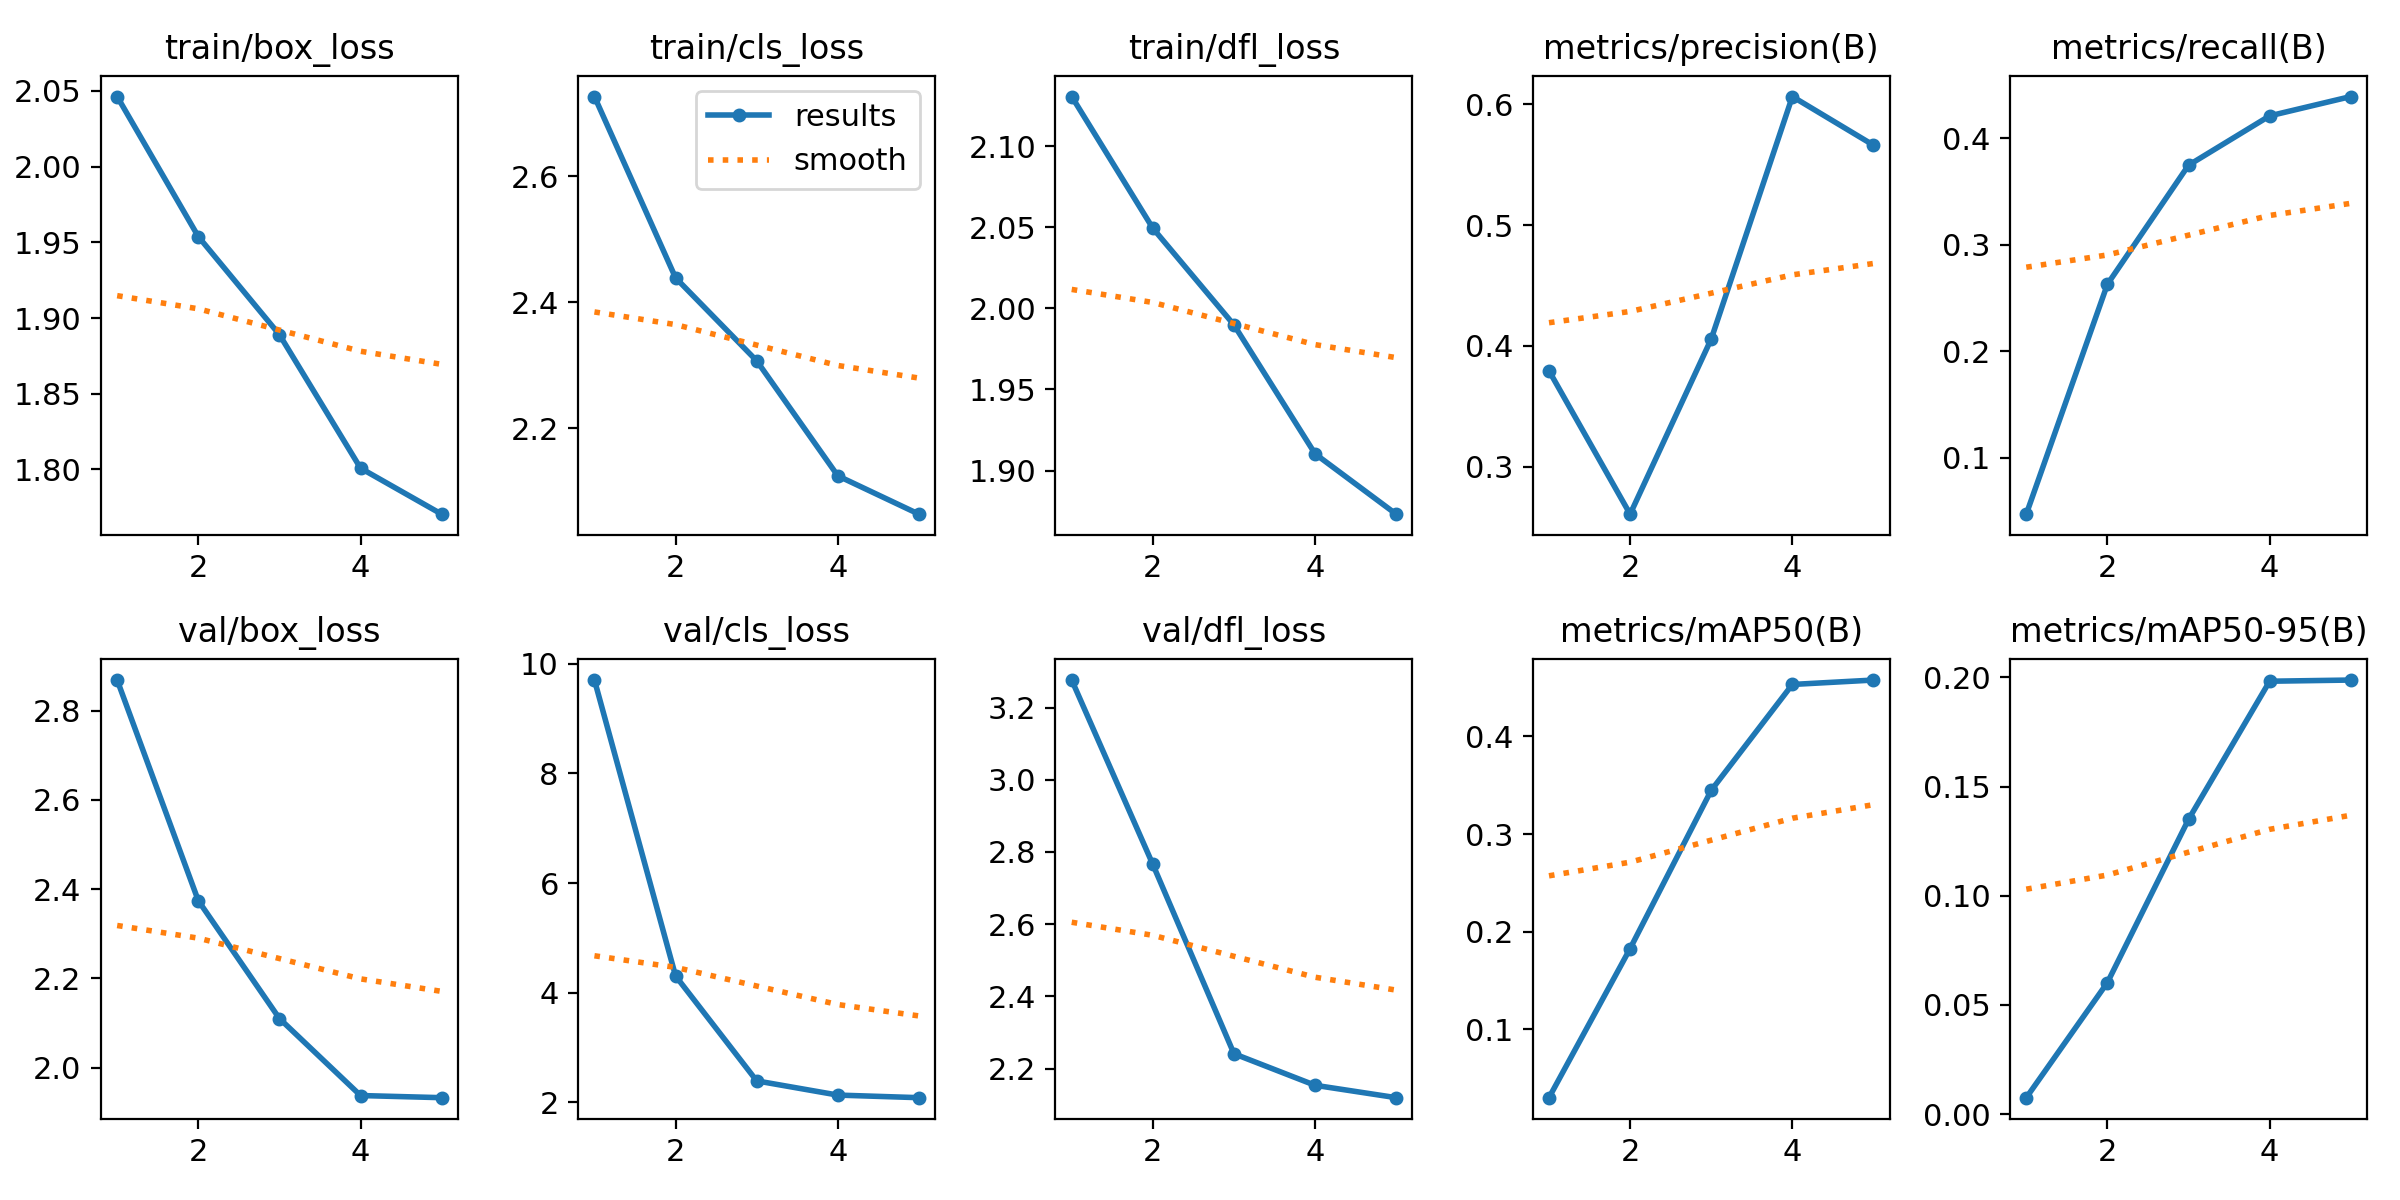

The table this chart was drawn from, first rows:
epoch, train/box_loss, train/cls_loss, train/dfl_loss, metrics/precision(B), metrics/recall(B), metrics/mAP50(B), metrics/mAP50-95(B), val/box_loss, val/cls_loss, val/dfl_loss, lr/pg0, lr/pg1, lr/pg2
1, 2.046, 2.727, 2.131, 0.3793, 0.04698, 0.02995, 0.00754, 2.869, 9.704, 3.276, 0.07007, 0.003326, 0.003326
2, 1.954, 2.439, 2.049, 0.2606, 0.2628, 0.1827, 0.06025, 2.374, 4.304, 2.765, 0.03875, 0.00534, 0.00534
3, 1.889, 2.307, 1.99, 0.4057, 0.3746, 0.3448, 0.135, 2.11, 2.39, 2.241, 0.006112, 0.006035, 0.006035
4, 1.801, 2.124, 1.91, 0.6064, 0.4209, 0.4532, 0.1983, 1.938, 2.131, 2.154, 0.00406, 0.00406, 0.00406
5, 1.77, 2.063, 1.873, 0.5661, 0.4391, 0.4577, 0.1988, 1.933, 2.083, 2.119, 0.00406, 0.00406, 0.00406
